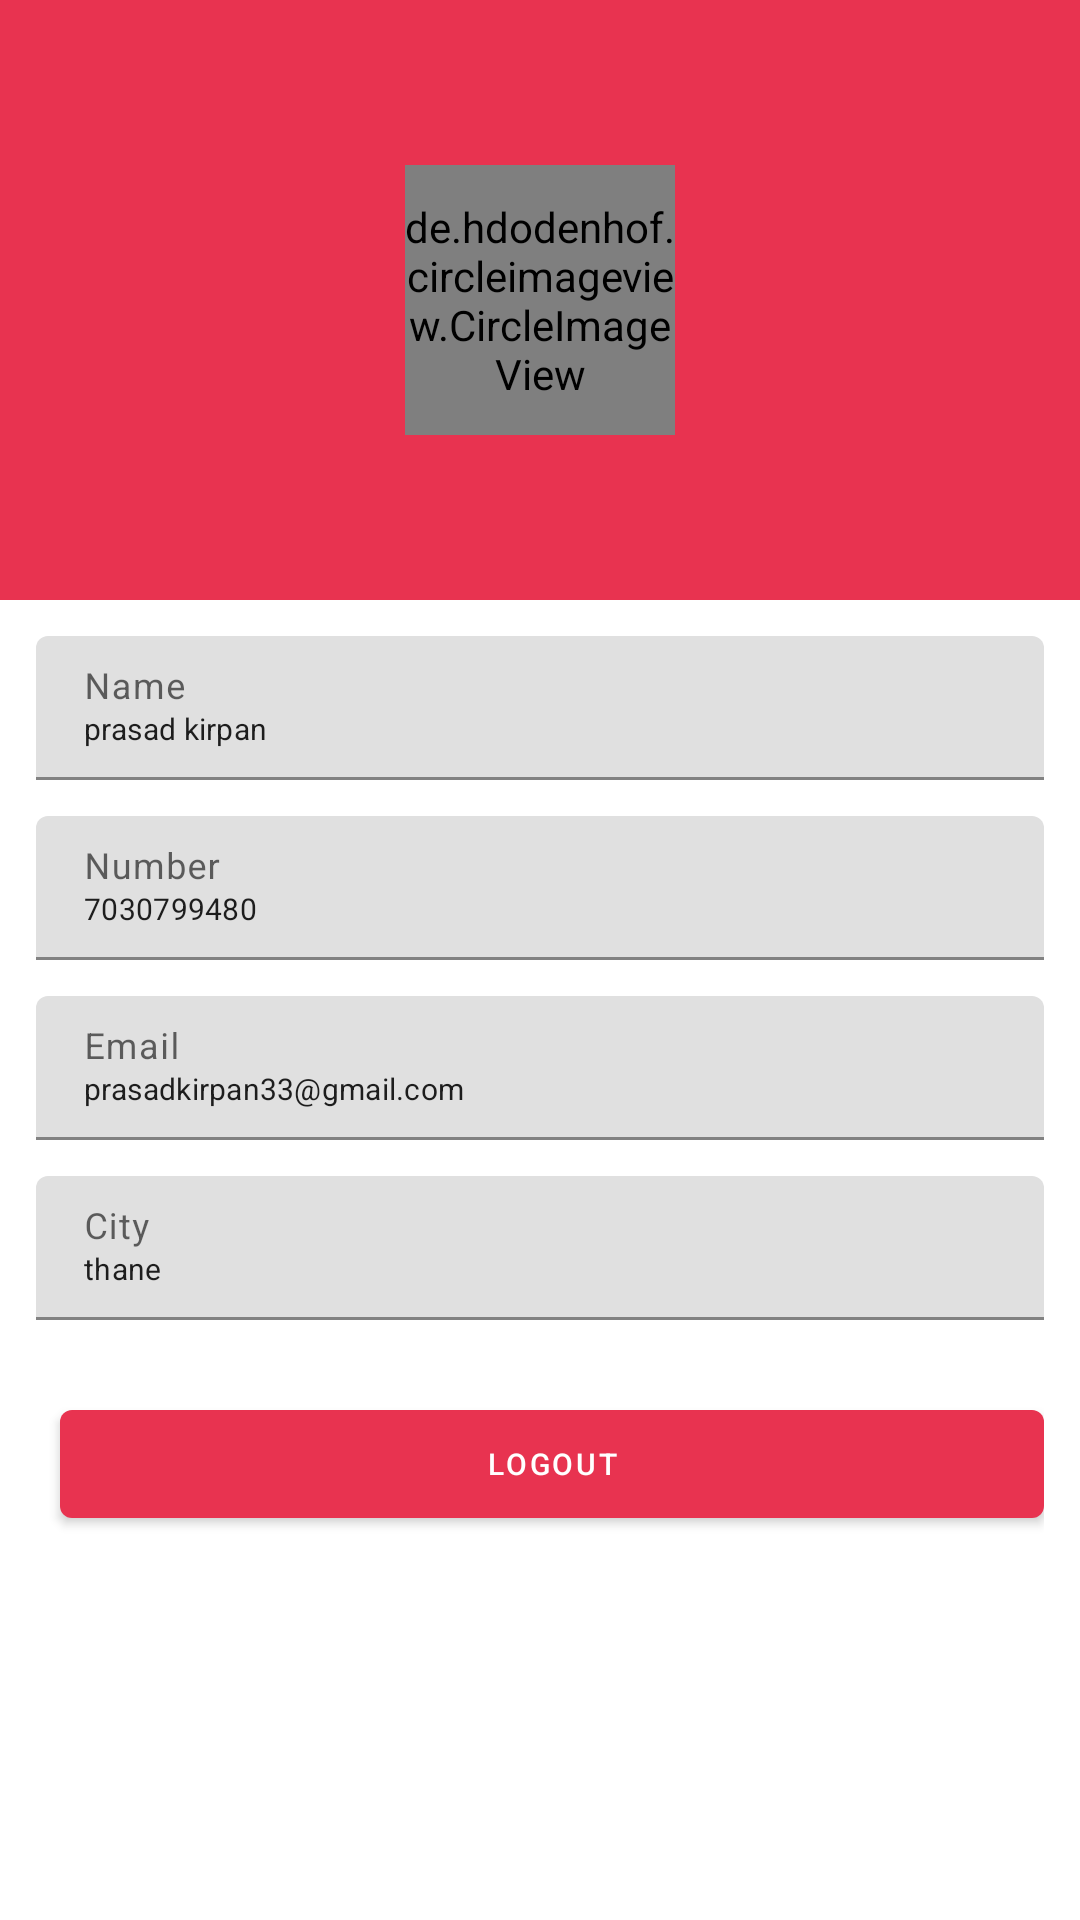

Reconstruct the res/layout file that produces this screen, plus the resources it refers to.
<!-- AndroidManifest.xml: application theme Base.Theme.DatingApp. -->
<!-- res/layout/fragment_profile.xml -->
<?xml version="1.0" encoding="utf-8"?>
<LinearLayout xmlns:android="http://schemas.android.com/apk/res/android"
    xmlns:tools="http://schemas.android.com/tools"
    android:layout_width="match_parent"
    android:layout_height="match_parent"
    android:orientation="vertical"
    tools:context=".ui.ProfileFragment">
   <RelativeLayout
       android:layout_width="match_parent"
       android:background="@color/colorPrimary"
       android:layout_height="200dp">

       <de.hdodenhof.circleimageview.CircleImageView
           android:id="@+id/userImage"
           android:layout_width="90dp"
           android:layout_height="90dp"
           android:layout_centerInParent="true"
           android:src="@drawable/profile" />




   </RelativeLayout>

    <com.google.android.material.textfield.TextInputLayout
        android:layout_width="match_parent"
        android:layout_marginHorizontal="12dp"
        android:layout_marginTop="12dp"

        android:layout_height="wrap_content"
        >

        <com.google.android.material.textfield.TextInputEditText
            android:layout_width="match_parent"
            android:layout_height="48dp"
            android:hint="Name"
            android:id="@+id/name"
            android:textSize="10sp"
            android:text="prasad kirpan"
            android:clickable="false"/>
    </com.google.android.material.textfield.TextInputLayout>
    <com.google.android.material.textfield.TextInputLayout
        android:layout_width="match_parent"
        android:layout_marginHorizontal="12dp"
        android:layout_marginTop="12dp"

        android:layout_height="wrap_content"
        >

        <com.google.android.material.textfield.TextInputEditText
            android:layout_width="match_parent"
            android:layout_height="48dp"
            android:hint="Number"
            android:id="@+id/number"
            android:textSize="10sp"
            android:text="7030799480"
            android:clickable="false"/>
    </com.google.android.material.textfield.TextInputLayout>
    <com.google.android.material.textfield.TextInputLayout
        android:layout_width="match_parent"
        android:layout_marginHorizontal="12dp"
        android:layout_marginTop="12dp"

        android:layout_height="wrap_content"
        >

        <com.google.android.material.textfield.TextInputEditText
            android:layout_width="match_parent"
            android:layout_height="48dp"
            android:hint="Email"
            android:textSize="10sp"
            android:id="@+id/email"
            android:text="prasadkirpan33@gmail.com"
            android:clickable="false"/>
    </com.google.android.material.textfield.TextInputLayout>
    <com.google.android.material.textfield.TextInputLayout
        android:layout_width="match_parent"
        android:layout_marginHorizontal="12dp"
        android:layout_marginTop="12dp"

        android:layout_height="wrap_content"
        >

        <com.google.android.material.textfield.TextInputEditText
            android:layout_width="match_parent"
            android:layout_height="48dp"
            android:hint="City"
            android:id="@+id/city"
            android:textSize="10sp"


            android:text="thane"
            android:clickable="false"/>
    </com.google.android.material.textfield.TextInputLayout>

    <LinearLayout
        android:layout_width="match_parent"
        android:layout_height="wrap_content"
        android:layout_marginTop="24dp"
        android:layout_marginHorizontal="12dp"
        android:weightSum="2">

        <com.google.android.material.button.MaterialButton
            android:layout_width="match_parent"
            android:id="@+id/logout"
            android:layout_height="wrap_content"
            android:textSize="10sp"
            android:layout_weight="1"
            android:layout_marginStart="8dp"
            android:text="LOGOUT"/>


    </LinearLayout>



</LinearLayout>
<!-- resources referenced by this layout -->
<resources>
  <color name="colorPrimary">#E83350</color>
  <style name="Base.Theme.DatingApp." parent="Base.Theme.DatingApp" />
  <style name="Base.Theme.DatingApp" parent="Theme.MaterialComponents.Light.DarkActionBar">
          
          
          <item name="colorPrimary">@color/colorPrimary</item>
  
      </style>
</resources>
